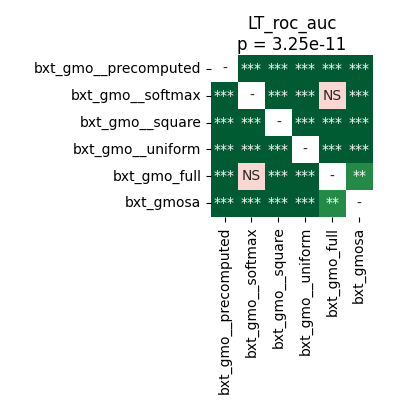

Source data for this figure (header and first rows):
	bxt_gmo__precomputed	bxt_gmo__softmax	bxt_gmo__square	bxt_gmo__uniform	bxt_gmo_full	bxt_gmosa
bxt_gmo__precomputed	1.0	4.161487926136364e-05	4.161487926136364e-05	7.042518028846153e-05	4.161487926136364e-05	4.161487926136364e-05
bxt_gmo__softmax	4.161487926136364e-05	1.0	4.161487926136364e-05	4.161487926136364e-05	0.3755	4.161487926136364e-05
bxt_gmo__square	4.161487926136364e-05	4.161487926136364e-05	1.0	7.042518028846153e-05	4.161487926136364e-05	4.161487926136364e-05
bxt_gmo__uniform	7.042518028846153e-05	4.161487926136364e-05	7.042518028846153e-05	1.0	4.161487926136364e-05	4.161487926136364e-05
bxt_gmo_full	4.161487926136364e-05	0.3755	4.161487926136364e-05	4.161487926136364e-05	1.0	0.005526
bxt_gmosa	4.161487926136364e-05	4.161487926136364e-05	4.161487926136364e-05	4.161487926136364e-05	0.005526	1.0
